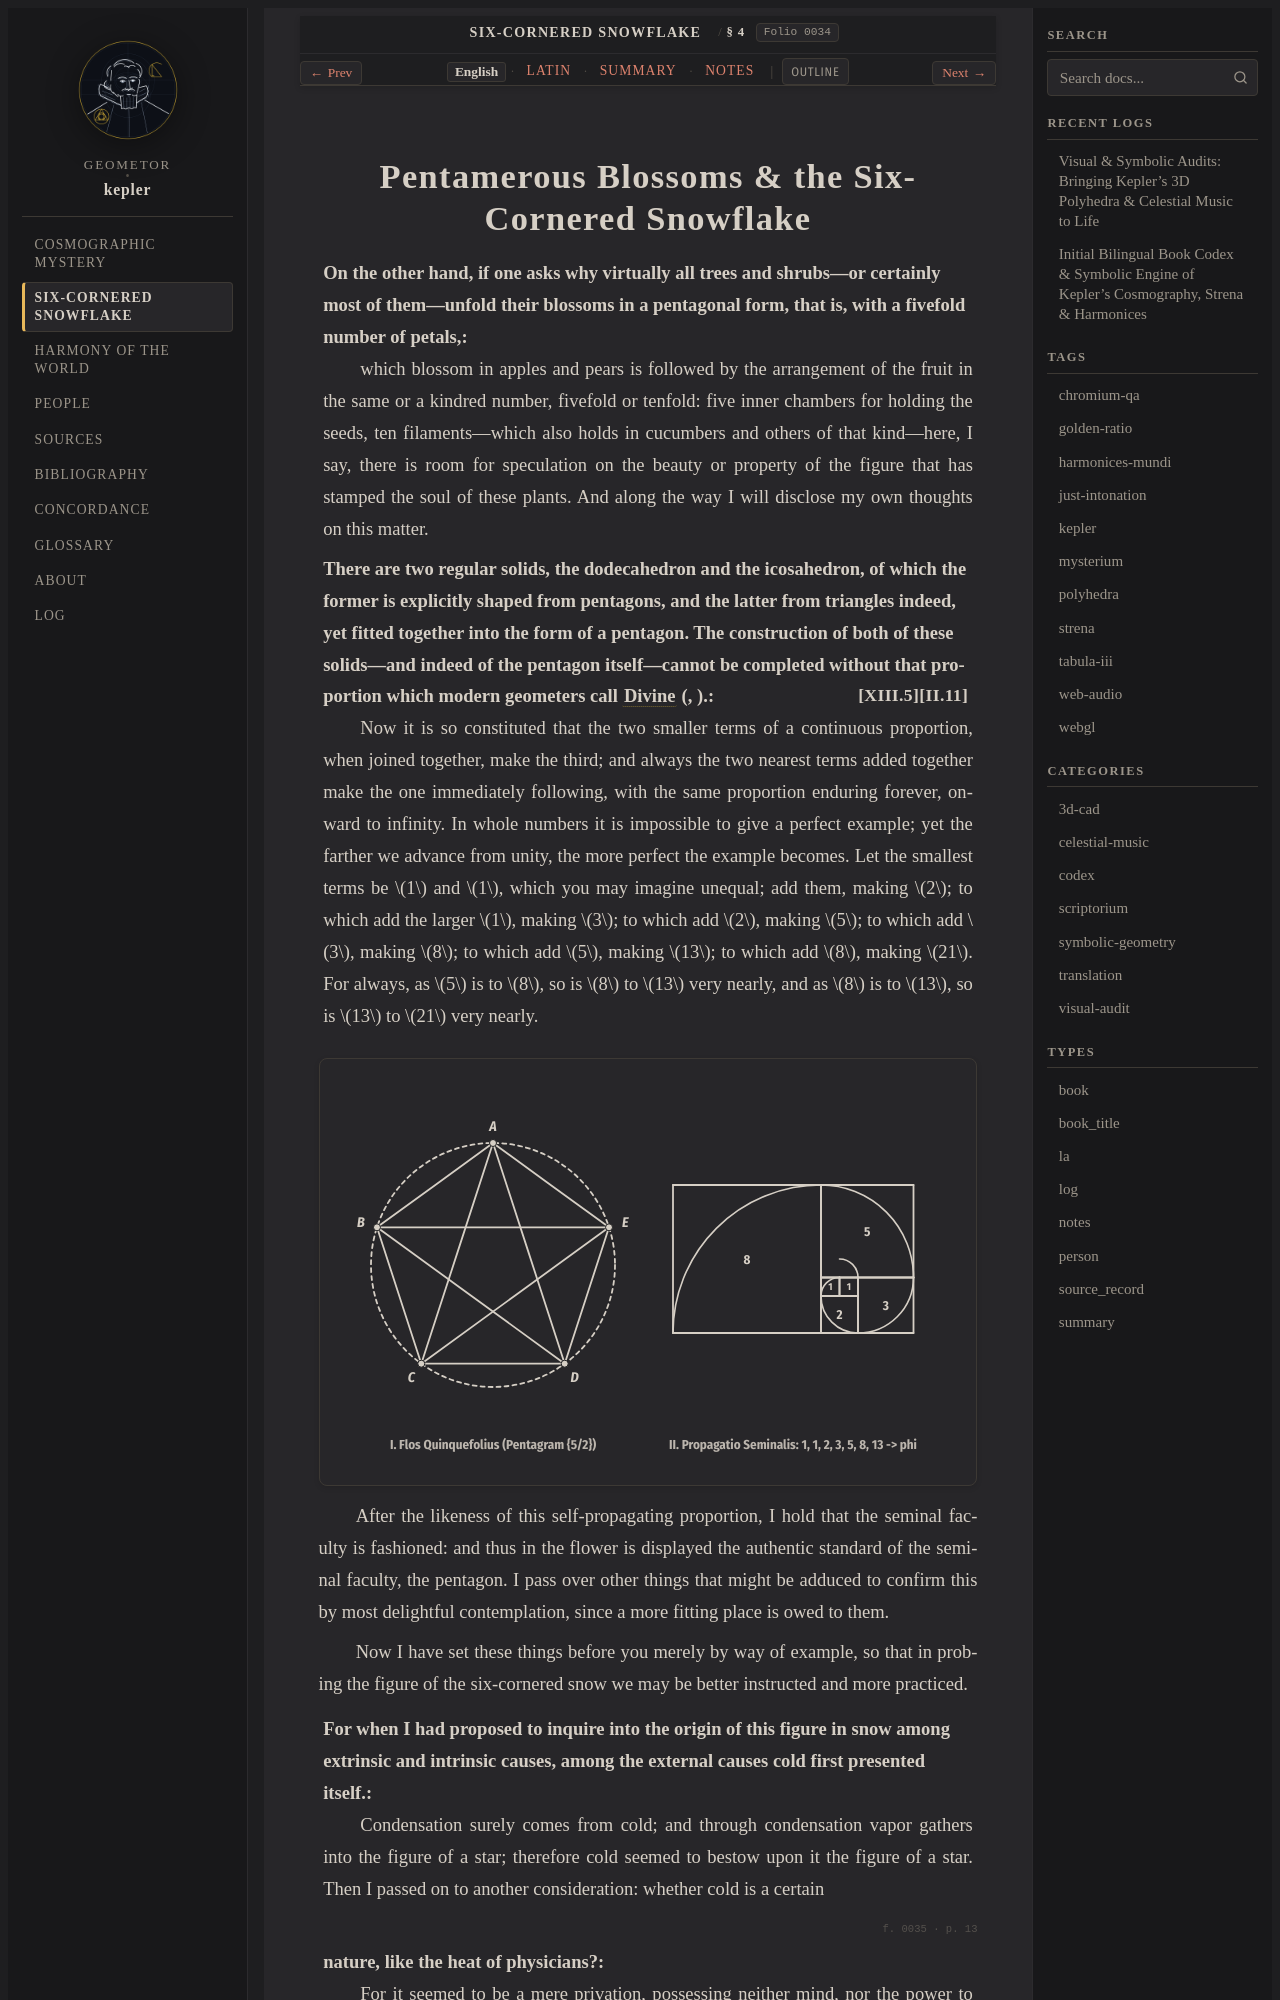

repository: geometor/kepler · page: strena_sexangula/sec_04/index.html · generator: sphinx

:layout: book
:canonical_id: § 4
:order: 4
:folio: strena_sexangula:0034

.. _strena-sec_04-en:
.. _strena-sec_04:

Pentamerous Blossoms & the Six-Cornered Snowflake
=================================================

.. folio:: strena_sexangula:0034
   :page: p. 12

On the other hand, if one asks why virtually all trees and shrubs—or certainly most of them—unfold their blossoms in a pentagonal form, that is, with a fivefold number of petals,
 which blossom in apples and pears is followed by the arrangement of the fruit in the same or a kindred number, fivefold or tenfold: five inner chambers for holding the seeds, ten filaments—which also holds in cucumbers and others of that kind—here, I say,
 there is room for speculation on the beauty or property of the figure that has stamped the soul of these plants. And along the way I will disclose my own thoughts on this matter.

There are two regular solids, the dodecahedron and the icosahedron, of which the former is explicitly shaped from pentagons, and the latter from triangles indeed, yet fitted together into the form of a pentagon. The construction of both of these solids—and indeed of the pentagon itself—cannot be completed without that proportion which modern geometers call :term:`Divine <sectio-divina>` (:just:`II.11`, :just:`XIII.5`).
 Now it is so constituted that the two smaller terms of a continuous proportion, when joined together, make the third; and always the two nearest terms added together make the one immediately following, with the same proportion enduring forever, onward to infinity. In whole numbers it is impossible to give a perfect example;
 yet the farther we advance from unity, the more perfect the example becomes. Let the smallest terms be :math:`1` and :math:`1`, which you may imagine unequal; add them, making :math:`2`; to which add the larger :math:`1`, making :math:`3`; to which add :math:`2`, making :math:`5`; to which add :math:`3`, making :math:`8`; to which add :math:`5`, making :math:`13`; to which add :math:`8`, making :math:`21`. For always, as :math:`5` is to :math:`8`, so is :math:`8` to :math:`13` very nearly, and as :math:`8` is to :math:`13`, so is :math:`13` to :math:`21` very nearly.

.. picture:: /_static/figures/fig05_fibonacci_golden_phyllotaxis.svg
   :alt: Pentamerous Blossom Pentagram and Self-Propagating Fibonacci Golden Spiral

After the likeness of this self-propagating proportion, I hold that the seminal faculty is fashioned: and thus in the flower is displayed the authentic standard of the seminal faculty, the pentagon. I pass over other things that might be adduced to confirm this by most delightful contemplation, since a more fitting place is owed to them.

Now I have set these things before you merely by way of example, so that in probing the figure of the six-cornered snow we may be better instructed and more practiced.

For when I had proposed to inquire into the origin of this figure in snow among extrinsic and intrinsic causes, among the external causes cold first presented itself.
 Condensation surely comes from cold; and through condensation vapor gathers into the figure of a star; therefore cold seemed to bestow upon it the figure of a star. Then I passed on to another consideration: whether cold is a certain

.. folio:: strena_sexangula:0035
   :page: p. 13

nature, like the heat of physicians?
 For it seemed to be a mere privation, possessing neither mind, nor the power to craft a hexagon, nor any proper operation at all.

Yet lest we confuse questions, let condensation belong to cold: condensation could take place, it seems, more rightly into a spherical form.
 Indeed, if cold is considered as widely diffused and meeting the vapor only along its surface, it is more reasonable that condensation should occur in an altogether flat form, like a surface, and that of arbitrary boundaries—so that if the entire outermost surface of the vapor acquired density from the cold, weight from density, fall from weight, and shattering into fragments or thin flakes from the fall,
 surely not all flakes—indeed, very few, and I doubt whether any—would turn out six-cornered, especially with rays so neatly striated.
